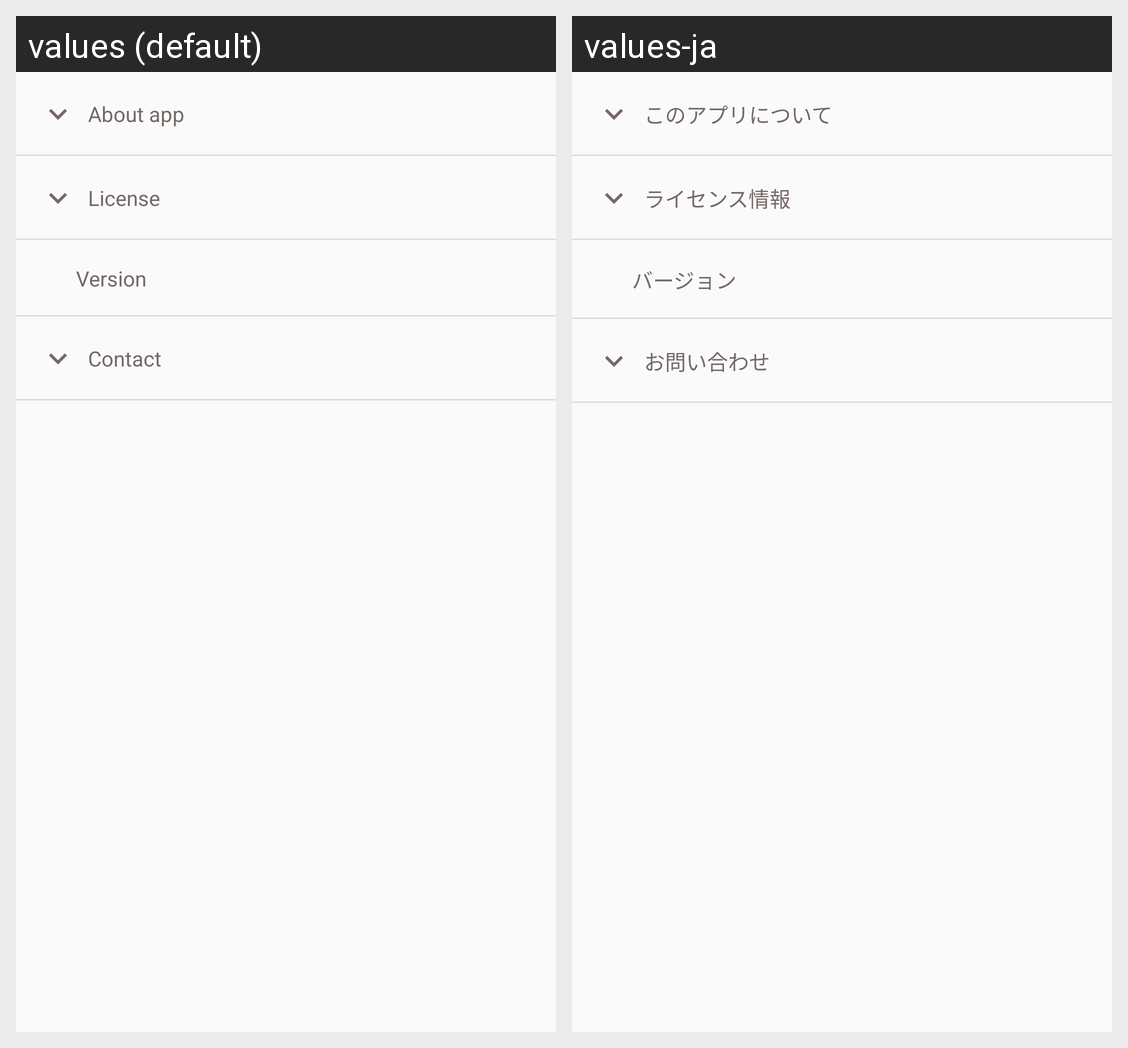

The same Android screen rendered under two of its app's locales, left to right. List the strings drawn on it with the default value and each locale's translation.
Android screen res/layout/layout_about.xml rendered under 2 locales, left to right: values (default), values-ja. Device: Nexus 5 (rendered at 1080×1920; each locale shown at half size, 540×960, under a caption strip naming it); theme AppTheme.NoActionBar.
Strings drawn on this screen, with the default value and each locale's value (text and hints the layout hard-codes, and strings that could not be matched under every locale, appear in the picture but are not listed):

about_item_app
  values: About app
  values-ja: このアプリについて

about_item_license
  values: License
  values-ja: ライセンス情報

about_item_version
  values: Version
  values-ja: バージョン

about_item_contact
  values: Contact
  values-ja: お問い合わせ
